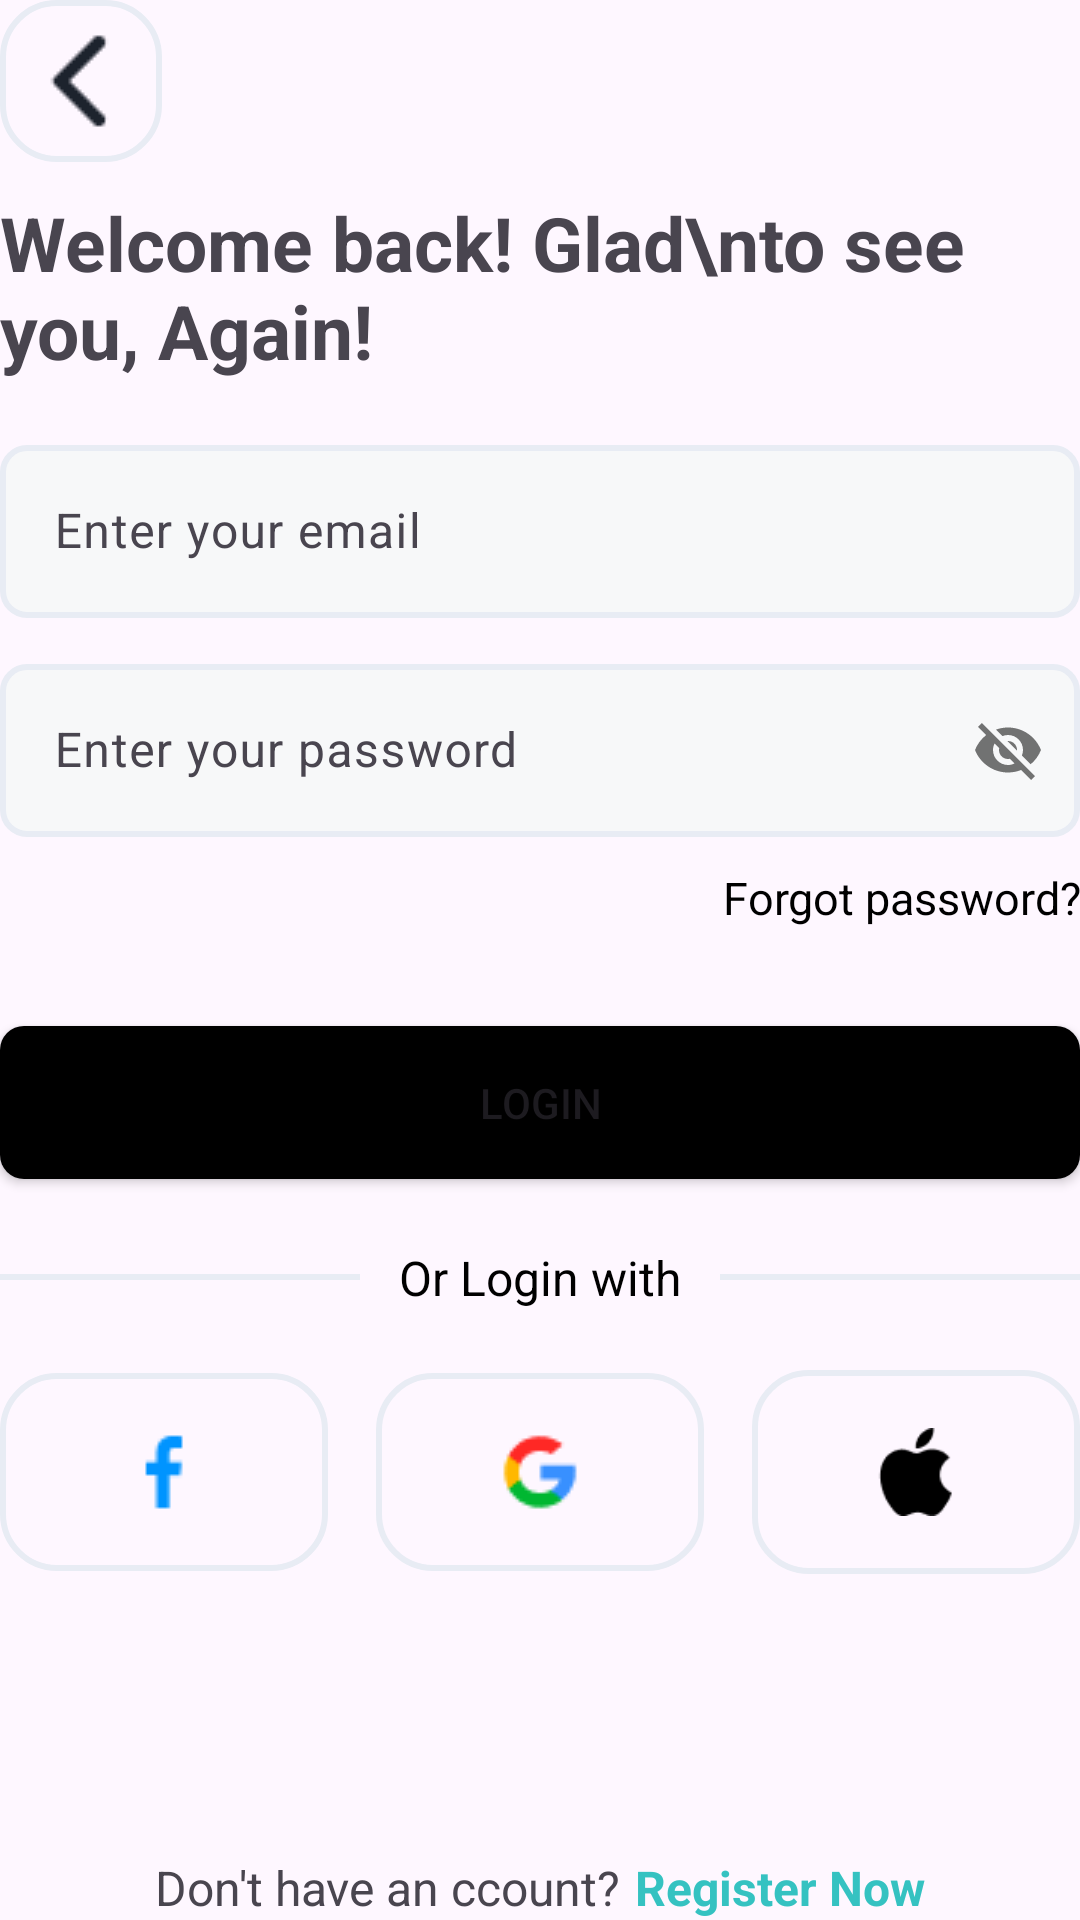

Here is an Android app screen rendered from its layout file. Give the layout XML and the strings, colors and styles it references.
<!-- AndroidManifest.xml: application theme Theme.MobileApp -->
<!-- res/layout/activity_login.xml -->
<?xml version="1.0" encoding="utf-8"?>
<LinearLayout
    xmlns:android="http://schemas.android.com/apk/res/android"
    android:layout_width="match_parent"
    android:layout_height="match_parent"
    android:layout_margin="20dp"
    android:orientation="vertical">

    <LinearLayout
        android:id="@+id/welcome_header"
        android:layout_width="match_parent"
        android:layout_height="0dp"
        android:layout_weight="20"
        android:orientation="vertical"
        >

        
        <ImageButton
            android:id="@+id/back_button"
            android:layout_width="wrap_content"
            android:layout_height="wrap_content"
            android:src="@drawable/back_icon"
            android:contentDescription="Back"
            android:padding="8dp"
            android:background="@drawable/button_border"
            />

        <TextView
            android:id="@+id/welcome_message"
            android:layout_width="match_parent"
            android:layout_height="wrap_content"
            android:layout_weight="1"
            android:text="Welcome back! Glad\nto see you, Again!"
            android:textSize="25dp"
            android:textStyle="bold"
            android:layout_gravity="start"
            android:layout_marginTop="10dp"
        />

    </LinearLayout>

    
    <LinearLayout
        xmlns:app="http://schemas.android.com/apk/res-auto"
        android:id="@+id/email_password_layout"
        android:layout_width="match_parent"
        android:layout_height="0dp"
        android:layout_weight="30"
        android:orientation="vertical"
        >

        
        <com.google.android.material.textfield.TextInputLayout
            android:id="@+id/email_input_layout"
            android:layout_width="match_parent"
            android:layout_height="wrap_content"
            android:hint="Enter your email"
            android:layout_marginBottom="10dp"
            android:layout_marginTop="15dp"
            app:boxBackgroundMode="outline">

            <com.google.android.material.textfield.TextInputEditText
                android:id="@+id/email_input"
                android:layout_width="match_parent"
                android:layout_height="wrap_content"
                android:padding="18dp"
                android:background="@drawable/edittext_border"
                />
        </com.google.android.material.textfield.TextInputLayout>

        
        <com.google.android.material.textfield.TextInputLayout
            android:layout_width="match_parent"
            android:layout_height="wrap_content"
            android:hint="Enter your password"
            android:layout_marginBottom="10dp"
            app:passwordToggleEnabled="true">

            <com.google.android.material.textfield.TextInputEditText
                android:id="@+id/password_input"
                android:layout_width="match_parent"
                android:layout_height="wrap_content"
                android:padding="18dp"
                android:background="@drawable/edittext_border"
                />
        </com.google.android.material.textfield.TextInputLayout>

        <TextView
            android:id="@+id/forgot_password_text"
            android:layout_width="match_parent"
            android:layout_height="wrap_content"
            android:text="Forgot password?"
            android:gravity="end"
            android:textColor="@color/black"
            android:textSize="15sp"/>

    </LinearLayout>

    
    <LinearLayout
        android:layout_width="match_parent"
        android:layout_height="0dp"
        android:orientation="vertical"
        android:layout_weight="45"
        >

        

        
        <LinearLayout
            android:layout_width="match_parent"
            android:layout_height="wrap_content"
            android:orientation="vertical">

            
            <Button
                android:id="@+id/login_button"
                android:layout_width="match_parent"
                android:layout_height="wrap_content"
                android:text="Login"
                android:paddingVertical="16dp"
                android:layout_marginTop="22dp"
                android:layout_marginBottom="22dp"
                android:background="@drawable/custom_button_background"
                />

            
            <LinearLayout
                android:layout_width="match_parent"
                android:layout_height="wrap_content"
                android:orientation="horizontal"
                android:gravity="center"
                android:layout_marginBottom="20dp"
                >
                <View
                    android:layout_width="wrap_content"
                    android:layout_height="2dp"
                    android:layout_weight="1"
                    android:background="#E8ECF4"/>
                <TextView
                    android:layout_width="match_parent"
                    android:layout_height="wrap_content"
                    android:text="Or Login with"
                    android:layout_weight="1"
                    android:gravity="center"
                    android:textColor="@color/black"
                    android:textSize="16sp"/>
                <View
                    android:layout_width="wrap_content"
                    android:layout_height="2dp"
                    android:layout_weight="1"
                    android:background="#E8ECF4"/>
            </LinearLayout>

            
            <LinearLayout
                android:layout_width="match_parent"
                android:layout_height="wrap_content"
                android:orientation="horizontal"
                android:gravity="center">

                
                <ImageView
                    android:layout_width="0dp"
                    android:layout_height="wrap_content"
                    android:layout_weight="1"
                    android:src="@drawable/facebook_logo"
                    android:layout_marginEnd="16dp"
                    android:paddingHorizontal="40dp"
                    android:paddingVertical="20dp"
                    android:background="@drawable/button_border"
                    />

                
                <ImageView
                    android:layout_width="0dp"
                    android:layout_height="wrap_content"
                    android:layout_weight="1"
                    android:src="@drawable/google_logo"
                    android:paddingHorizontal="40dp"
                    android:paddingVertical="20dp"
                    android:layout_marginEnd="16dp"
                    android:background="@drawable/button_border"/>

                
                <ImageView
                    android:layout_width="0dp"
                    android:layout_height="wrap_content"
                    android:layout_weight="1"
                    android:src="@drawable/apple_logo"
                    android:paddingHorizontal="40dp"
                    android:paddingVertical="8dp"
                    android:background="@drawable/button_border"/>
            </LinearLayout>
        </LinearLayout>
    </LinearLayout>

    
    <LinearLayout
        android:layout_width="match_parent"
        android:layout_height="0dp"
        android:orientation="horizontal"
        android:gravity="center"
        android:layout_weight="5">
        <TextView
            android:layout_width="wrap_content"
            android:layout_height="wrap_content"
            android:text="Don't have an ccount?"
            android:textSize="16sp"
            android:layout_gravity="bottom"
            android:layout_marginRight="5dp"
            />
        <TextView
            android:layout_width="wrap_content"
            android:layout_height="wrap_content"
            android:text="Register Now"
            android:textSize="16sp"
            android:layout_gravity="bottom"
            android:textStyle="bold"
            android:textColor="#35C2C1"
            />
    </LinearLayout>

</LinearLayout>
<!-- resources referenced by this layout -->
<resources>
  <color name="black">#FF000000</color>
  <!-- drawable apple_logo: png bitmap (drawable, 594 bytes) -->
  <!-- drawable back_icon: png bitmap (drawable, 239 bytes) -->
  <!-- drawable button_border (drawable) -->
  <shape xmlns:android="http://schemas.android.com/apk/res/android">
      <stroke
          android:width="2dp"
          android:color="#E8ECF4"
          />
      <corners
          android:radius="18sp"
          android:color="#E8ECF4"
          />
  </shape>
  <!-- drawable custom_button_background (drawable) -->
  <shape xmlns:android="http://schemas.android.com/apk/res/android"
      android:shape="rectangle">
  
      
      <solid android:color="#000000" />
  
      <corners android:radius="8dp" />
  </shape>
  <!-- drawable edittext_border (drawable) -->
  <?xml version="1.0" encoding="utf-8"?>
  <shape xmlns:android="http://schemas.android.com/apk/res/android"
      android:shape="rectangle">
  
      
      <stroke
          android:width="2dp"
          android:color="#E8ECF4" />
  
      
      <solid android:color="#F7F8F9" />
      <corners android:radius="8dp"/>
  </shape>
  <!-- drawable facebook_logo: png bitmap (drawable, 233 bytes) -->
  <!-- drawable google_logo: png bitmap (drawable, 567 bytes) -->
  <style name="Theme.MobileApp" parent="Base.Theme.MobileApp" />
  <style name="Base.Theme.MobileApp" parent="Theme.Material3.DayNight.NoActionBar">
          
          
          
          <item name="colorPrimary">@color/lavender</item>
          <item name="colorPrimaryVariant">@color/lavender</item>
          <item name="colorOnPrimary">@color/white</item>
          
          <item name="colorSecondary">@color/teal_200</item>
          <item name="colorSecondaryVariant">@color/teal_700</item>
          <item name="colorOnSecondary">@color/black</item>
          
          <item name="android:statusBarColor">?attr/colorPrimaryVariant</item>
          
          <item name="android:windowAnimationStyle">@style/CustomActivityAnimation</item>
      </style>
  <color name="lavender">#8692f7</color>
  <color name="white">#FFFFFFFF</color>
  <color name="teal_200">#FF03DAC5</color>
  <color name="teal_700">#FF018786</color>
  <style name="CustomActivityAnimation" parent="@android:style/Animation.Activity">
          <item name="android:activityOpenEnterAnimation">@anim/slide_in_right</item>
          <item name="android:activityOpenExitAnimation">@anim/slide_out_left</item>
      </style>
</resources>
